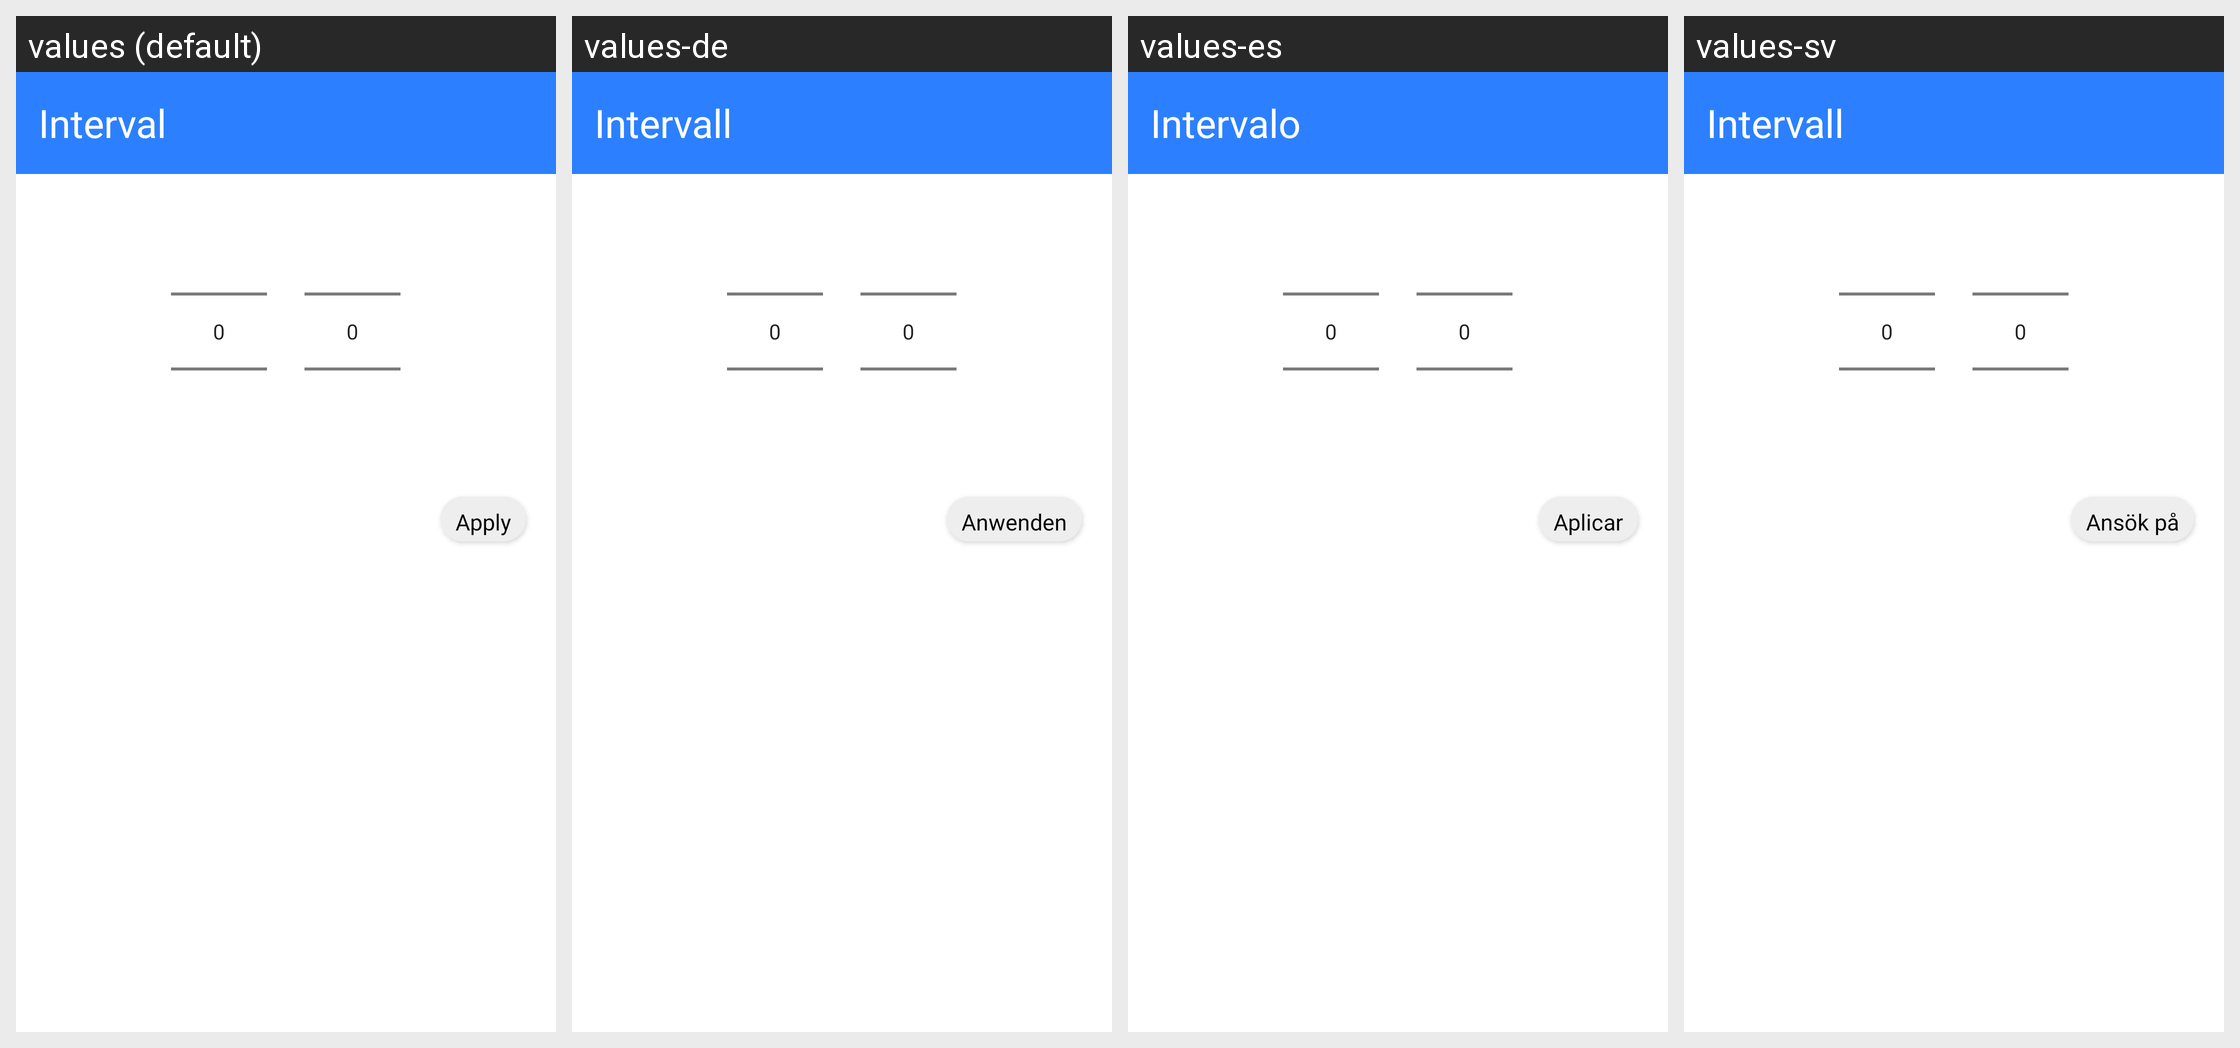

Here is an Android app screen in its default locale and in the app's own translations. Write out the translated-string differences for the strings that appear on this screen.
Android screen res/layout/dialog_interval_picker.xml rendered under 4 locales, left to right: values (default), values-de, values-es, values-sv. Device: Nexus 5 (rendered at 1080×1920; each locale shown at half size, 540×960, under a caption strip naming it); theme Theme.MoneyManager.
Other locales in the repository, not shown: values-en, values-fr, values-ja, values-nl, values-ru.
Strings drawn on this screen, with the default value and each locale's value (text and hints the layout hard-codes, and strings that could not be matched under every locale, appear in the picture but are not listed):

interval
  values: Interval
  values-de: Intervall
  values-es: Intervalo
  values-sv: Intervall

apply
  values: Apply
  values-de: Anwenden
  values-es: Aplicar
  values-sv: Ansök på
